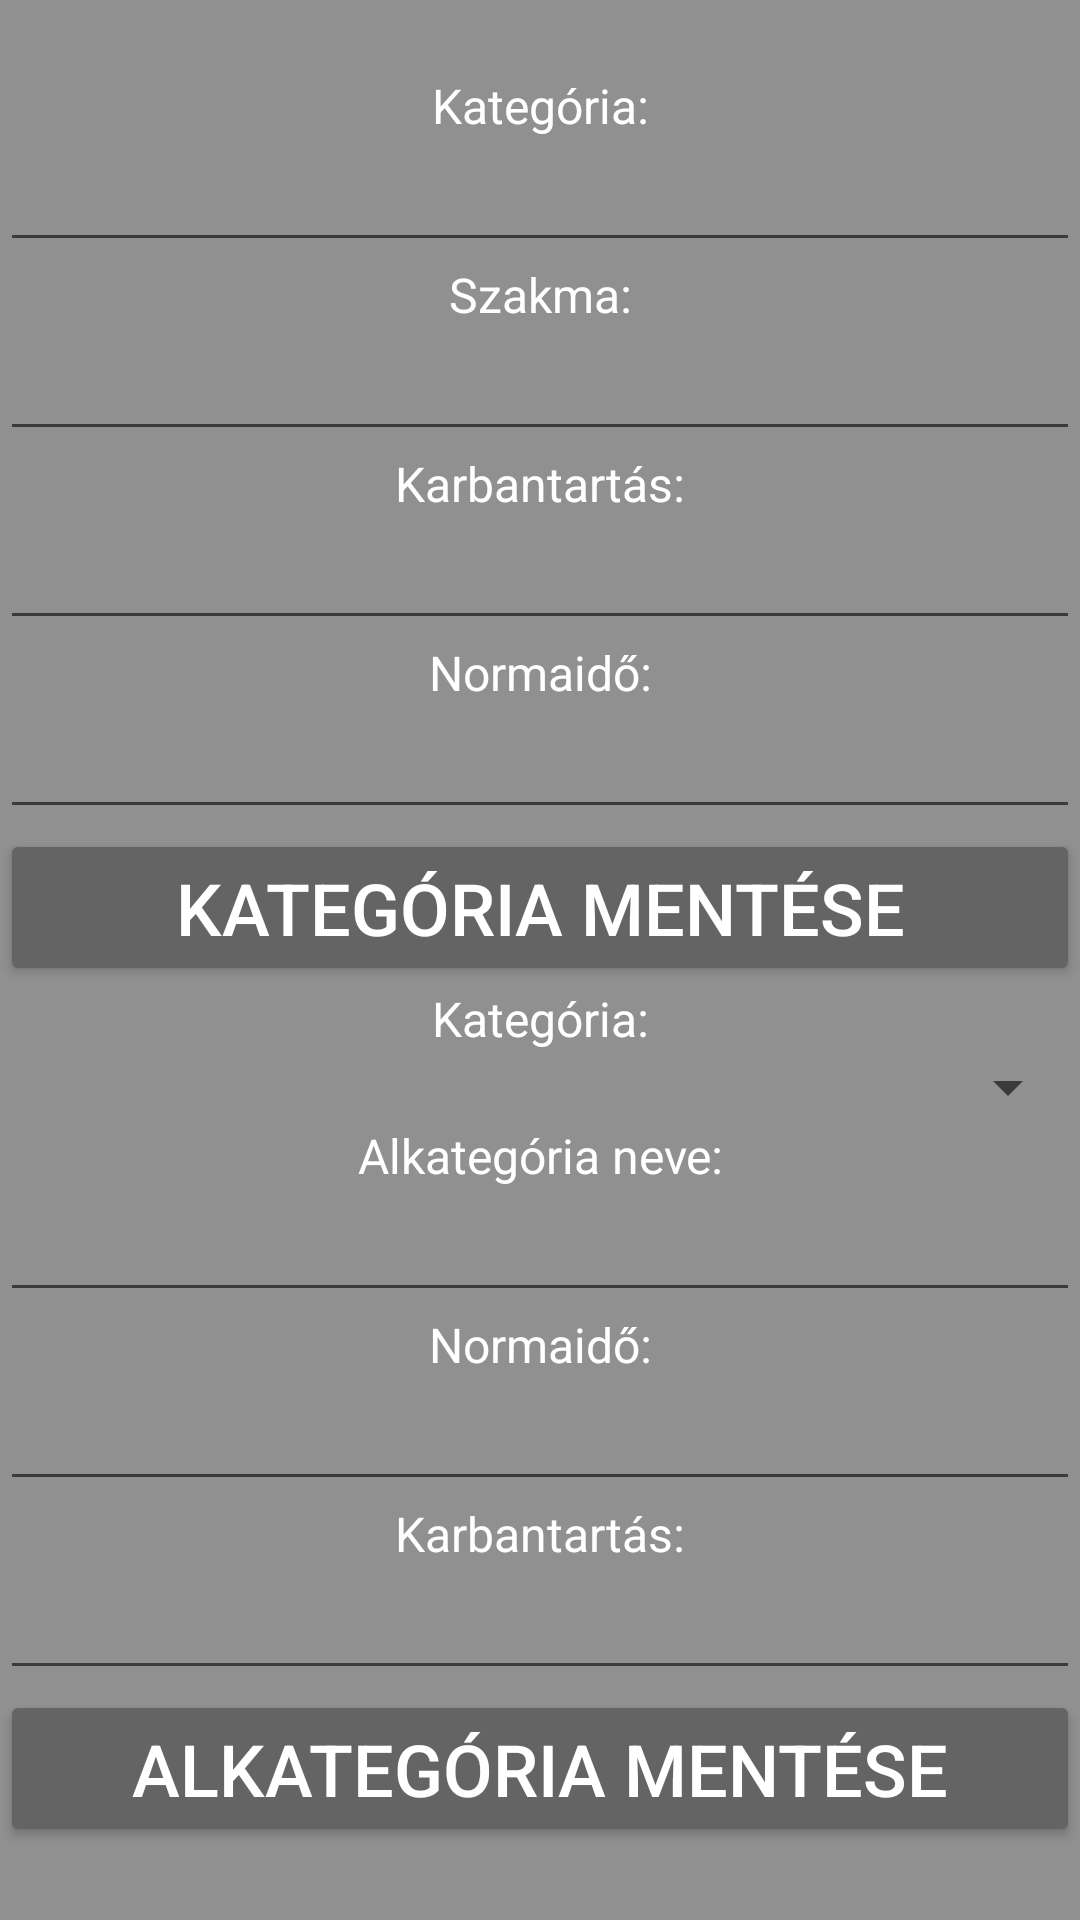

Write the Android layout XML for this screen, with the resource values it uses.
<!-- AndroidManifest.xml: application theme AppTheme.NoActionBar -->
<!-- res/layout/activity_lord_uj_kat_szakma.xml -->
<?xml version="1.0" encoding="utf-8"?>
<LinearLayout xmlns:android="http://schemas.android.com/apk/res/android"
    xmlns:app="http://schemas.android.com/apk/res-auto"
    xmlns:tools="http://schemas.android.com/tools"
    android:layout_width="match_parent"
    android:layout_height="match_parent"
    android:background="#D37A7A7A"
    android:gravity="center"
    android:orientation="vertical"
    tools:context=".LordUjKatSzakma">

    <TextView
        android:id="@+id/kategoria"
        android:layout_width="match_parent"
        android:layout_height="wrap_content"
        android:gravity="center"
        android:text="Kategória:"
        android:textColor="@color/white"
        android:textSize="16sp" />

    <EditText
        android:id="@+id/kategoriaInput"
        android:layout_width="match_parent"
        android:layout_height="wrap_content"
        android:ems="10"
        android:gravity="center"
        android:inputType="textPersonName"
        android:textColor="@color/white" />

    <TextView
        android:id="@+id/szakma"
        android:layout_width="match_parent"
        android:layout_height="wrap_content"
        android:gravity="center"
        android:text="Szakma:"
        android:textColor="@color/white"
        android:textSize="16sp" />

    <EditText
        android:id="@+id/szakmaInput"
        android:layout_width="match_parent"
        android:layout_height="wrap_content"
        android:ems="10"
        android:gravity="center"
        android:inputType="textPersonName"
        android:textColor="@color/white" />

    <TextView
        android:id="@+id/karbantartasText"
        android:layout_width="match_parent"
        android:layout_height="wrap_content"
        android:gravity="center"
        android:text="Karbantartás:"
        android:textColor="@color/white"
        android:textSize="16sp" />

    <EditText
        android:id="@+id/karbantartasET"
        android:layout_width="match_parent"
        android:layout_height="wrap_content"
        android:ems="10"
        android:gravity="center"
        android:inputType="textPersonName"
        android:textColor="@color/white" />

    <TextView
        android:id="@+id/normaidoText"
        android:layout_width="match_parent"
        android:layout_height="wrap_content"
        android:gravity="center"
        android:text="Normaidő:"
        android:textColor="@color/white"
        android:textSize="16sp" />

    <EditText
        android:id="@+id/normaidoET"
        android:layout_width="match_parent"
        android:layout_height="wrap_content"
        android:ems="10"
        android:gravity="center"
        android:inputType="textPersonName"
        android:textColor="@color/white" />

    <Button
        android:id="@+id/buttonMentes"
        android:layout_width="match_parent"
        android:layout_height="wrap_content"
        android:backgroundTint="#646464"
        android:gravity="center"
        android:onClick="Save"
        android:text="Kategória Mentése"
        android:textColor="#FFFFFF"
        android:textSize="24sp" />

    <TextView
        android:id="@+id/kategoria3"
        android:layout_width="match_parent"
        android:layout_height="wrap_content"
        android:gravity="center"
        android:text="Kategória:"
        android:textColor="@color/white"
        android:textSize="16sp" />

    <Spinner
        android:id="@+id/spinnerKat"
        android:layout_width="match_parent"
        android:layout_height="wrap_content" />

    <TextView
        android:id="@+id/kategoria2"
        android:layout_width="match_parent"
        android:layout_height="wrap_content"
        android:gravity="center"
        android:text="Alkategória neve:"
        android:textColor="@color/white"
        android:textSize="16sp" />

    <EditText
        android:id="@+id/kategoriaInput2"
        android:layout_width="match_parent"
        android:layout_height="wrap_content"
        android:ems="10"
        android:gravity="center"
        android:inputType="textPersonName"
        android:textColor="@color/white" />

    <TextView
        android:id="@+id/normaido2"
        android:layout_width="match_parent"
        android:layout_height="wrap_content"
        android:gravity="center"
        android:text="Normaidő:"
        android:textColor="@color/white"
        android:textSize="16sp" />

    <EditText
        android:id="@+id/normaidoinput2"
        android:layout_width="match_parent"
        android:layout_height="wrap_content"
        android:ems="10"
        android:gravity="center"
        android:inputType="textPersonName"
        android:textColor="@color/white" />

    <TextView
        android:id="@+id/karbantartasText2"
        android:layout_width="match_parent"
        android:layout_height="wrap_content"
        android:gravity="center"
        android:text="Karbantartás:"
        android:textColor="@color/white"
        android:textSize="16sp" />

    <EditText
        android:id="@+id/karbantartasET2"
        android:layout_width="match_parent"
        android:layout_height="wrap_content"
        android:ems="10"
        android:gravity="center"
        android:inputType="textPersonName"
        android:textColor="@color/white" />

    <Button
        android:id="@+id/buttonMentes2"
        android:layout_width="match_parent"
        android:layout_height="wrap_content"
        android:backgroundTint="#646464"
        android:gravity="center"
        android:onClick="Save"
        android:text="ALKategória Mentése"
        android:textColor="#FFFFFF"
        android:textSize="24sp" />
</LinearLayout>
<!-- resources referenced by this layout -->
<resources>
  <style name="AppTheme.NoActionBar" parent="Theme.AppCompat.Light.NoActionBar">
          <item name="android:windowActionBar">false</item>
          <item name="android:windowNoTitle">true</item>
      </style>
  <!-- not gathered from this repository: default colours our renderer supplied (Android Studio template values) -->
  <color name="white">#FFFFFFFF</color>
</resources>
